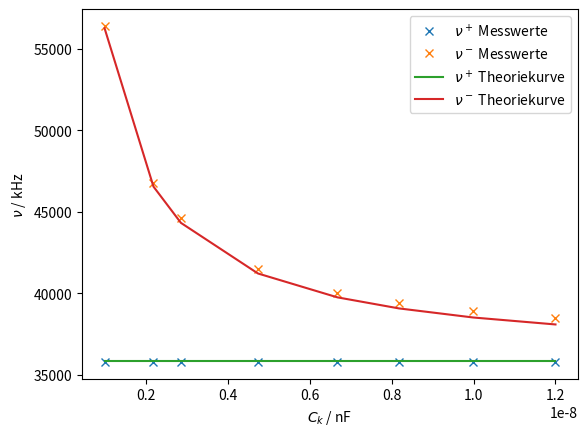

This chart was generated by the following Python code:
import numpy as np
import matplotlib.pyplot as plt


#Induktivität der Spule
L = 23.954 * 10**(-3)
#Spulenkapazität
C_sp = 0.028 * 10**(-9)
#Kapazität der Kondensatoren
C = 0.7932 * 10**(-9)
#Kopplungskapazität
C_k = np.array([0.997, 2.19, 2.86, 4.74, 6.68, 8.18, 9.99, 12]) * 10**(-9)
#Frequenzverhältnis / Anzahl der Maxima in einer halben Schwebungperiode
n = np.array([0, 3, 4, 7, 9, 11, 13, 16])

#Fehler der Kopplungskapazität
s_C_k = C_k * 0.03

#Frequenz bei gleichphasiger Schwingung (Theorie)
nu_plus_t_element = 1 / (2 * np.pi * np.sqrt(L * (C + C_sp)))
nu_plus_t = np.array([nu_plus_t_element, nu_plus_t_element, nu_plus_t_element, nu_plus_t_element, nu_plus_t_element, nu_plus_t_element, nu_plus_t_element, nu_plus_t_element])

#Schwebungsfrequenz (Theorie)
nu_minus_t = 1 / (2 * np.pi * np.sqrt(L * ((1/C + 2/C_k)**(-1) + C_sp)))

#Fehlerfortpflanzung mit Fehler von C_k
s_nu_minus = (L * C**2) / (2*np.pi*(L*(1/C + 2/C_k)**(-1) + C_sp)**(3/2) * (C_k+2*C)**2) * s_C_k

#Frequenzverhältnis / Anzahl der Maxima in einer halben Schwebungperiode (Theorie)
n_theorie = (nu_minus_t + nu_plus_t) / (2 * (nu_minus_t - nu_plus_t))

#Abweichung des Frequenzverhältnisses vom Theoriewert
a_n = np.abs(n_theorie - n) / n_theorie

#Abweichung der Resonanzfrequenz vom Theoriewert
nu_plus = np.array([35800, 35800, 35800, 35800, 35800, 35800, 35800, 35800])
a_plus = np.abs(nu_plus_t - nu_plus) / nu_plus_t

#Abweichung der Fundamentalfrequenz für gegenphasige Schwingung vom Theoriewert
nu_minus = np.array([56.4, 46.8, 44.6, 41.5, 40.0, 39.4, 38.9, 38.5]) * 10**3
a_minus = np.abs(nu_minus_t - nu_minus) / nu_minus_t

print(s_C_k)
print("Frequenz bei gleichphasiger Schwingung (Theorie):")
print(nu_plus_t)
print("Frequenz bei gegenphasiger Schwingung (Theorie):")
print(nu_minus_t)
print("Fehler der Frequenz bei gegenphasiger Schwingung:")
print(s_nu_minus)
print("Frequenzverhältnis:")
print(n_theorie)
print("Abweichung des Frequenzverhältnisses vom Theoriewert:")
print(a_n)
print("Abweichung der Resonanzfrequenz vom Theoriewert:")
print(a_plus)
print("Abweichung der Fundamentalfrequenz für gegenphasige Schwingung vom Theoriewert:")
print(a_minus)




U_Ampl_plus = np.array([2, 2, 2, 2, 2, 2, 2, 2])
U_Ampl_minus = np.array([0.9, 1, 1, 0.95, 1, 1, 0.95, 0.9])
R = 48
U_1 = 3.6
U_2 = 2.2
x = np.array([0, 1.3 * 10**(-8)])

I_1t = np.array([U_1 / (2*R), U_1 / (2*R)])
I_2t = np.array([U_2 / (2*R), U_2 / (2*R)])
I_1 = U_Ampl_plus / R
I_2 = U_Ampl_minus / R

plt.plot(C_k, I_1, "x", label = r"Strom bei $\nu^+$ Messwerten")
plt.plot(C_k, I_2, "x", label = r"Strom bei $\nu^-$ Messwerten")
plt.plot(x, I_1t, "-", label = r"Strom bei $\nu^+$ Theoriewerten")
plt.plot(x, I_2t, "-", label = r"Strom bei $\nu^-$ Theoriewerten")
plt.xlabel(r"$C_k$ / nF")
plt.ylabel(r"$I$ / A")
plt.legend(loc = "best")
plt.savefig("Stromverlauf.pdf")

plt.clf()


y = np.array([0, 1.3 * 10**(-8)])

plt.plot(C_k, nu_plus, "x", label = r"$\nu^+$ Messwerte")
plt.plot(C_k, nu_minus, "x", label = r"$\nu^-$ Messwerte")
plt.plot(C_k, nu_plus_t, "-", label = r"$\nu^+$ Theoriekurve")
plt.plot(C_k, nu_minus_t, "-", label = r"$\nu^-$ Theoriekurve")
plt.xlabel(r"$C_k$ / nF")
plt.ylabel(r"$\nu$ / kHz")
plt.legend(loc = "best")
plt.savefig("Frequenzverlauf.pdf")
plt.show()









